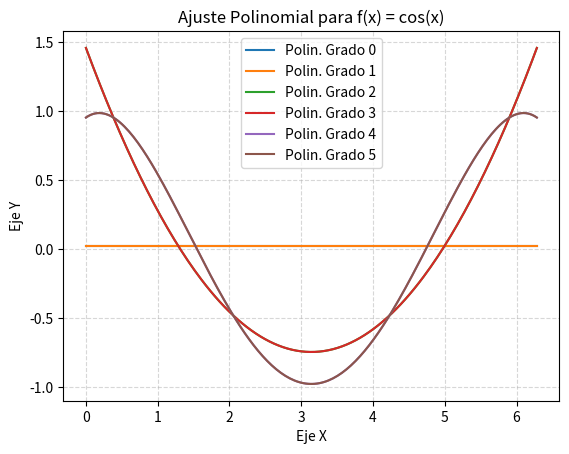

The matplotlib source for this figure:
"""Ajuste polinomial Generar 50 puntos de: f(x)=cos(x) en [0,2π].
Ajustar polinomios de grado: [0,1,2,3,4,5[]
Calcular la suma de residuos para cada uno. Determinar cuál ajusta mejor."""
import numpy as np
import matplotlib.pyplot as plt

#Generación de los 50 puntos según el enunciado
# Creamos 50 puntos equiespaciados en el eje X desde 0 hasta 2*pi
x = np.linspace(0, 2 * np.pi, 50)

# Calculamos sus valores reales en el eje Y aplicando el Coseno
y = np.cos(x)

# Definimos la lista con los grados de los polinomios que nos pide evaluar
grados = [0, 1, 2, 3, 4, 5]

# Variables para guardar cuál es el que mejor resultado nos da
mejor_grado = -1
menor_residuo = float('inf') # Empezamos con un número infinito para comparar

for g in grados:
    # 'polyfit' calcula los coeficientes del polinomio de grado 'g'
    coeficientes = np.polyfit(x, y, g)
    
    # 'polyval' evalúa el polinomio en nuestros mismos puntos x
    # Esto nos da las alturas aproximadas que genera la curva
    y_aproximada = np.polyval(coeficientes, x)
    
    # Calculamos la SUMA DE RESIDUOS:
    # Restamos el valor real menos el aproximado, lo elevamos al cuadrado
    # para quitar los signos negativos, y sumamos todos los errores.
    residuo = np.sum((y - y_aproximada) ** 2)
    
    print("g =", residuo)
    
    # Si este residuo es menor al que teníamos guardado, actualizamos el mejor
    if residuo < menor_residuo:
        menor_residuo = residuo
        mejor_grado = g
        
    # Dibujamos la curva de este grado de forma suave en el gráfico
    x_suave = np.linspace(0, 2 * np.pi, 200)
    y_suave = np.polyval(coeficientes, x_suave)
    plt.plot(x_suave, y_suave, label=f'Polin. Grado {g}')

print(f"RESULTADO: El polinomio que MEJOR ajusta es el de GRADO {mejor_grado}.")

#Configuración visual del gráfico
plt.title('Ajuste Polinomial para f(x) = cos(x)')
plt.xlabel('Eje X')
plt.ylabel('Eje Y')
plt.grid(True, linestyle='--', alpha=0.5)
plt.legend()
plt.show()

#El -1 es para decir: "Todavía no hay ningún grado ganador".
#El infinito es para decir: "Cualquier error que aparezca primero va a ser el nuevo récord a vencer".
